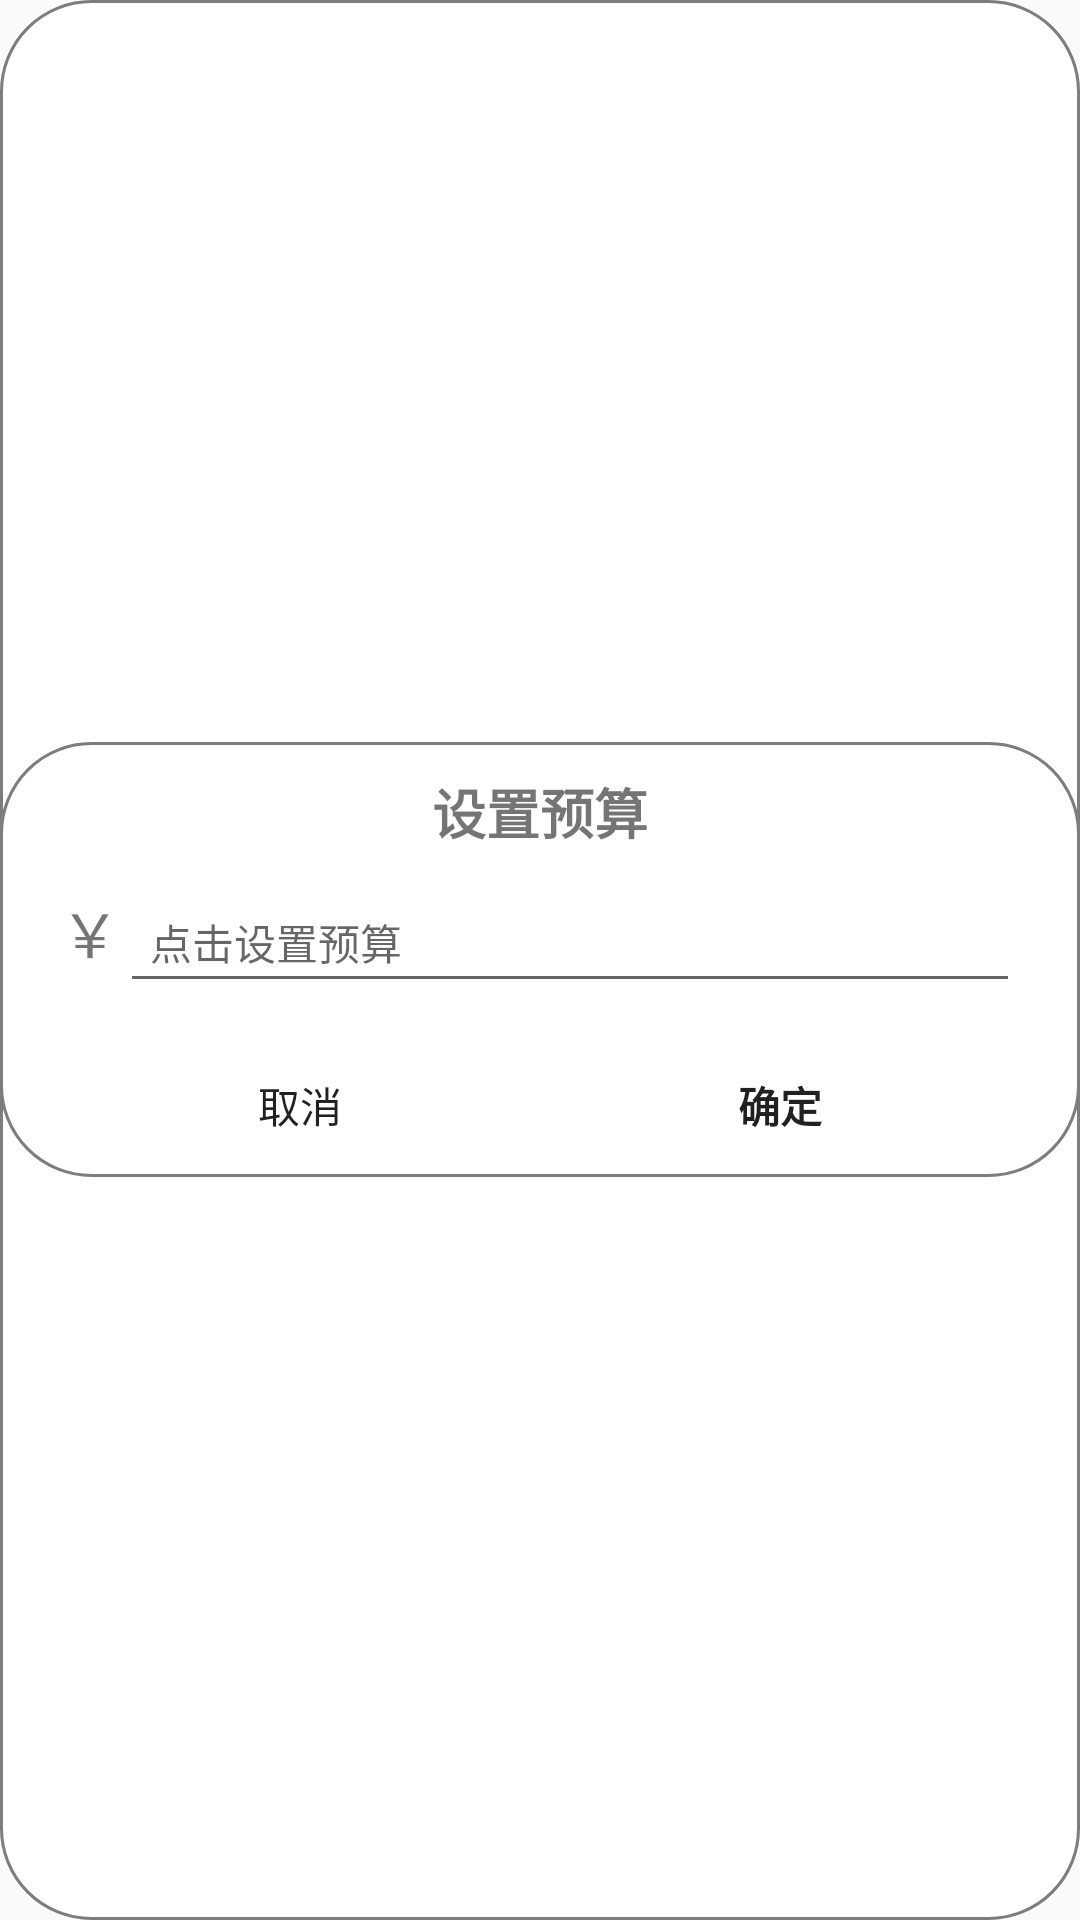

Here is an Android app screen rendered from its layout file. Give the layout XML and the strings, colors and styles it references.
<!-- AndroidManifest.xml: application theme Theme.BookKeeping -->
<!-- res/layout/dialog_budget.xml -->
<?xml version="1.0" encoding="utf-8"?>
<RelativeLayout xmlns:android="http://schemas.android.com/apk/res/android"
        android:layout_width="250dp"
        android:layout_height="wrap_content"
        android:background="@drawable/dialog_edit_budget_bg">

    <RelativeLayout
            android:layout_width="wrap_content"
            android:layout_height="wrap_content"
            android:orientation="vertical"
            android:layout_centerInParent="true"
            android:background="@drawable/dialog_edit_budget_bg"
            android:paddingLeft="20dp"
            android:paddingRight="20dp">

        <TextView
                android:id="@+id/dialog_budget_tv1"
                android:layout_width="match_parent"
                android:layout_height="wrap_content"
                android:gravity="center"
                android:textStyle="bold"
                android:text="@string/edit_budget"
                android:textSize="18sp"
                android:padding="10dp" />

        <LinearLayout
                android:id="@+id/dialog_budget_ll"
                android:layout_below="@+id/dialog_budget_tv1"
                android:layout_width="match_parent"
                android:layout_height="wrap_content"
                android:orientation="horizontal">

            <TextView
                    android:layout_width="wrap_content"
                    android:layout_height="wrap_content"
                    android:text="￥"
                    android:textSize="20sp" />

            <EditText
                    android:id="@+id/dialog_budget"
                    android:inputType="numberDecimal"
                    android:layout_width="match_parent"
                    android:layout_height="wrap_content"
                    android:hint="@string/hint_edit_budget"
                    android:textSize="14sp"
                    android:padding="10dp" />
        </LinearLayout>

        <LinearLayout
                android:layout_width="match_parent"
                android:layout_height="wrap_content"
                android:layout_below="@+id/dialog_budget_ll"
                android:orientation="horizontal"
                android:paddingTop="10dp">

            <Button
                    android:id="@+id/dialog_budget_btn_cancel"
                    android:layout_width="0dp"
                    android:layout_weight="1"
                    android:layout_height="wrap_content"
                    android:text="@string/cancel"
                    android:background="@null" />

            <Button
                    android:id="@+id/dialog_budget_btn_ensure"
                    android:layout_width="0dp"
                    android:layout_weight="1"
                    android:layout_height="wrap_content"
                    android:textStyle="bold"
                    android:text="@string/ensure"
                    android:background="@null" />

        </LinearLayout>

    </RelativeLayout>


</RelativeLayout>
<!-- resources referenced by this layout -->
<resources>
  <!-- drawable dialog_edit_budget_bg (drawable) -->
  <?xml version="1.0" encoding="utf-8"?>
  <shape xmlns:android="http://schemas.android.com/apk/res/android">
      <corners android:radius="30dp" />
      <solid android:color="@color/white" />
      <stroke android:color="@color/grey_7d7d7d" android:width="1dp"/>
  </shape>
  <string name="cancel">取消</string>
  <string name="edit_budget">设置预算</string>
  <string name="ensure">确定</string>
  <string name="hint_edit_budget">点击设置预算</string>
  <style name="Theme.BookKeeping" parent="Theme.MaterialComponents.DayNight.NoActionBar.Bridge">
          
          <item name="colorPrimary">@color/purple_500</item>
          <item name="colorPrimaryVariant">@color/purple_700</item>
          <item name="colorOnPrimary">@color/white</item>
          
          <item name="colorSecondary">@color/teal_200</item>
          <item name="colorSecondaryVariant">@color/teal_700</item>
          <item name="colorOnSecondary">@color/black</item>
          
          <item name="android:statusBarColor" tools:targetApi="l">?attr/colorPrimaryVariant</item>
          
      </style>
  <color name="white">#FFFFFFFF</color>
  <color name="grey_7d7d7d">#7D7D7D</color>
  <color name="purple_500">#FF6200EE</color>
  <color name="purple_700">#FF3700B3</color>
  <color name="teal_200">#FF03DAC5</color>
  <color name="teal_700">#FF018786</color>
  <color name="black">#FF000000</color>
</resources>
